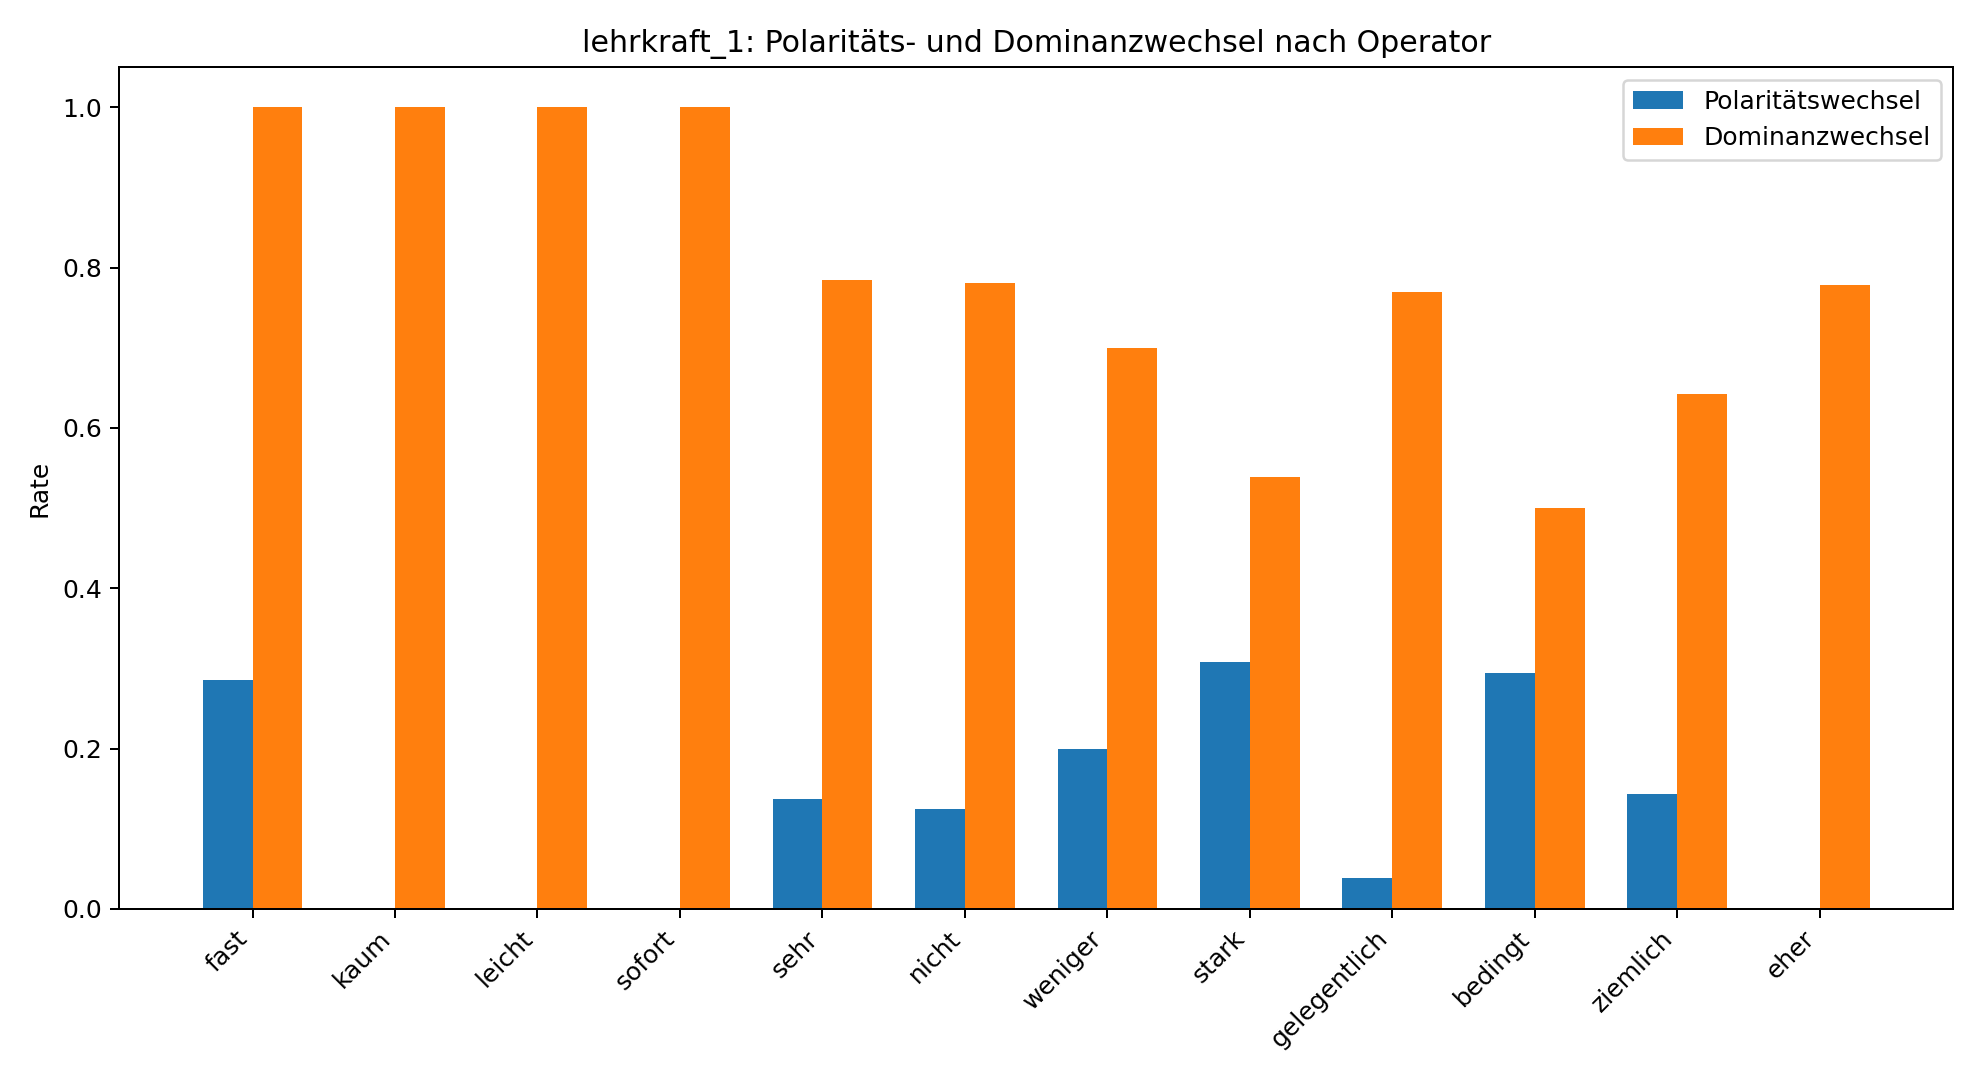

Source data for this figure (header and first rows):
operator, n, polaritaet_change_rate, dominanz_change_rate, score
fast, 7, 0.2857, 1.0, 1.286
kaum, 2, 0.0, 1.0, 1.0
leicht, 8, 0.0, 1.0, 1.0
sofort, 9, 0.0, 1.0, 1.0
sehr, 51, 0.1373, 0.7843, 0.9216
nicht, 32, 0.125, 0.7812, 0.9062
weniger, 30, 0.2, 0.7, 0.9
stark, 26, 0.3077, 0.5385, 0.8462
gelegentlich, 52, 0.03846, 0.7692, 0.8077
bedingt, 34, 0.2941, 0.5, 0.7941
ziemlich, 14, 0.1429, 0.6429, 0.7857
eher, 18, 0.0, 0.7778, 0.7778
